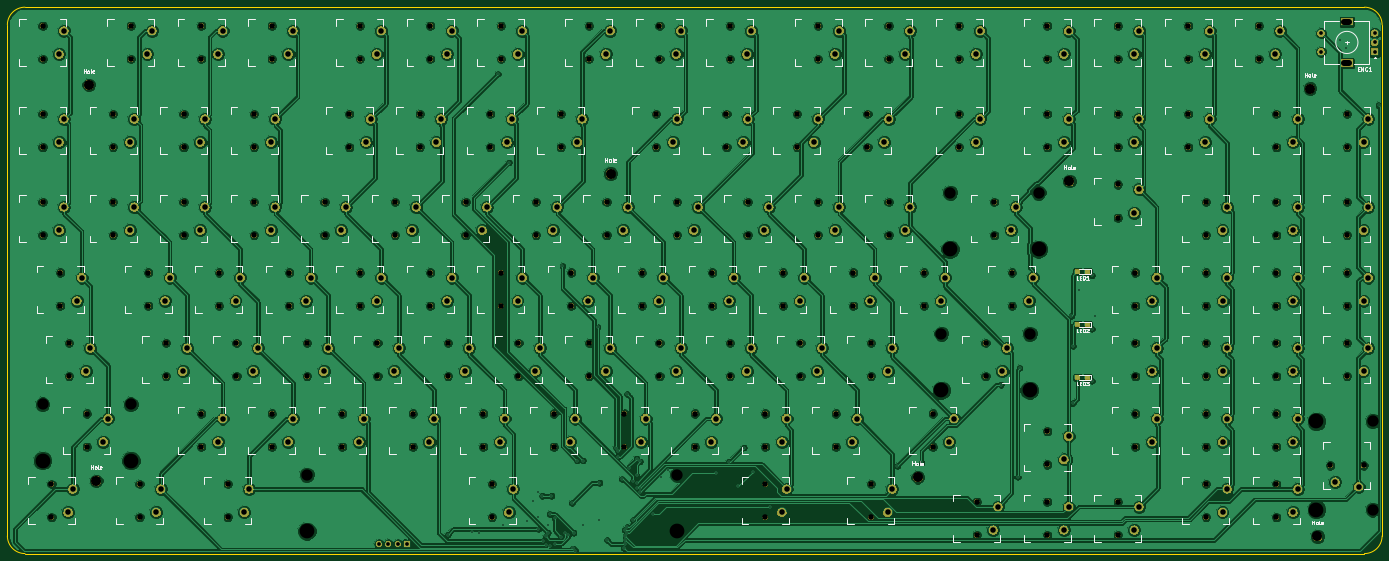
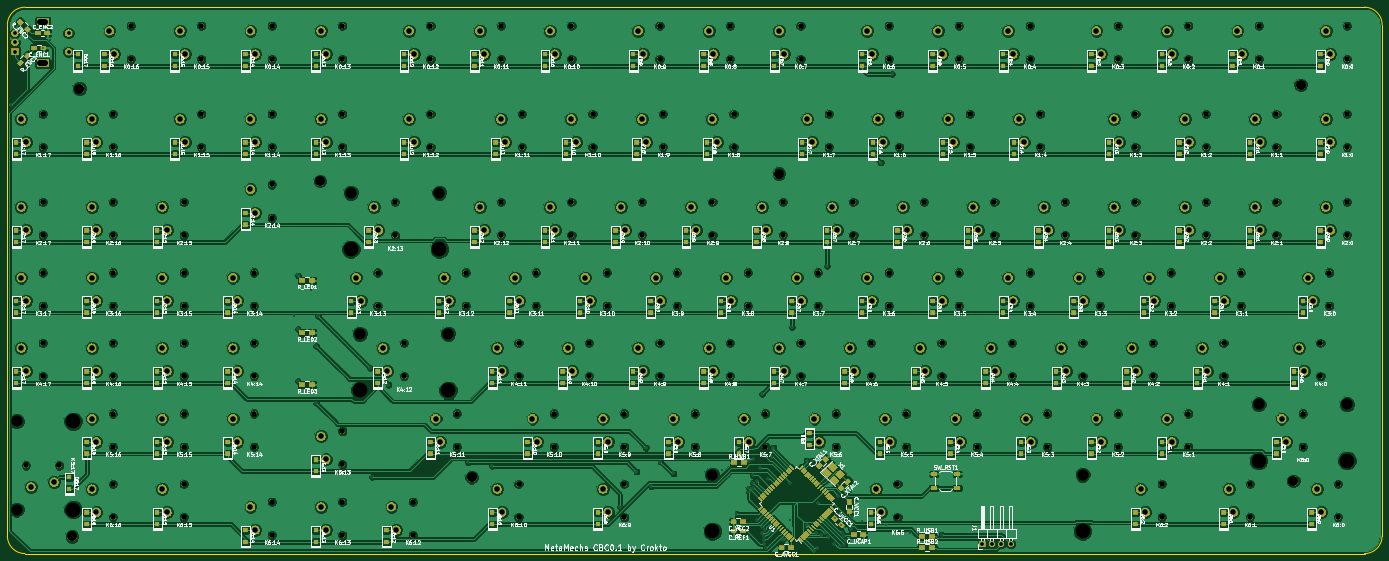
Circuit board: 11 layer files. Board 371.5 x 147.6 mm.
- bottom_copper: cbc1-B.Cu.gbl (832993 bytes)
- bottom_mask: cbc1-B.Mask.gbs (540297 bytes)
- paste: cbc1-B.Paste.gbp (27535 bytes)
- bottom_silk: cbc1-B.SilkS.gbo (403423 bytes)
- outline: cbc1-Edge.Cuts.gm1 (973 bytes)
- top_copper: cbc1-F.Cu.gtl (617924 bytes)
- top_mask: cbc1-F.Mask.gts (487641 bytes)
- paste: cbc1-F.Paste.gtp (768 bytes)
- top_silk: cbc1-F.SilkS.gto (61427 bytes)
- drill: cbc1-NPTH.drl (4429 bytes)
- drill: cbc1-PTH.drl (5525 bytes)

=== bottom_copper: cbc1-B.Cu.gbl (832993 bytes, source omitted) ===
=== bottom_mask: cbc1-B.Mask.gbs (540297 bytes, source omitted) ===
=== paste: cbc1-B.Paste.gbp (27535 bytes, source omitted) ===
=== bottom_silk: cbc1-B.SilkS.gbo (403423 bytes, source omitted) ===
=== outline: cbc1-Edge.Cuts.gm1 ===
G04 #@! TF.GenerationSoftware,KiCad,Pcbnew,(5.0.1)-4*
G04 #@! TF.CreationDate,2018-12-08T05:26:55-08:00*
G04 #@! TF.ProjectId,cbc1,636263312E6B696361645F7063620000,rev?*
G04 #@! TF.SameCoordinates,Original*
G04 #@! TF.FileFunction,Profile,NP*
%FSLAX46Y46*%
G04 Gerber Fmt 4.6, Leading zero omitted, Abs format (unit mm)*
G04 Created by KiCad (PCBNEW (5.0.1)-4) date 12/8/2018 5:26:55 AM*
%MOMM*%
%LPD*%
G01*
G04 APERTURE LIST*
%ADD10C,0.100000*%
G04 APERTURE END LIST*
D10*
X20000000Y-24762500D02*
X20000000Y-162875000D01*
X386712500Y-20000000D02*
X24762500Y-20000000D01*
X391475000Y-162875000D02*
X391475000Y-24762500D01*
X24762500Y-167637500D02*
X386712500Y-167637500D01*
X386712500Y-20000000D02*
G75*
G02X391475000Y-24762500I0J-4762500D01*
G01*
X391475000Y-162875000D02*
G75*
G02X386712500Y-167637500I-4762500J0D01*
G01*
X24762500Y-167637500D02*
G75*
G02X20000000Y-162875000I0J4762500D01*
G01*
X20000000Y-24762500D02*
G75*
G02X24762500Y-20000000I4762500J0D01*
G01*
M02*

=== top_copper: cbc1-F.Cu.gtl (617924 bytes, source omitted) ===
=== top_mask: cbc1-F.Mask.gts (487641 bytes, source omitted) ===
=== paste: cbc1-F.Paste.gtp ===
G04 #@! TF.GenerationSoftware,KiCad,Pcbnew,(5.0.1)-4*
G04 #@! TF.CreationDate,2018-12-08T05:26:55-08:00*
G04 #@! TF.ProjectId,cbc1,636263312E6B696361645F7063620000,rev?*
G04 #@! TF.SameCoordinates,Original*
G04 #@! TF.FileFunction,Paste,Top*
G04 #@! TF.FilePolarity,Positive*
%FSLAX46Y46*%
G04 Gerber Fmt 4.6, Leading zero omitted, Abs format (unit mm)*
G04 Created by KiCad (PCBNEW (5.0.1)-4) date 12/8/2018 5:26:55 AM*
%MOMM*%
%LPD*%
G01*
G04 APERTURE LIST*
%ADD10R,1.500000X1.300000*%
G04 APERTURE END LIST*
D10*
G04 #@! TO.C,LED1*
X309162500Y-91437500D03*
X311862500Y-91437500D03*
G04 #@! TD*
G04 #@! TO.C,LED2*
X311862500Y-105725000D03*
X309162500Y-105725000D03*
G04 #@! TD*
G04 #@! TO.C,LED3*
X309162500Y-120012500D03*
X311862500Y-120012500D03*
G04 #@! TD*
M02*

=== top_silk: cbc1-F.SilkS.gto (61427 bytes, source omitted) ===
=== drill: cbc1-NPTH.drl ===
M48
;DRILL file {KiCad (5.0.1)-4} date 12/8/2018 5:27:04 AM
;FORMAT={-:-/ absolute / inch / decimal}
FMAT,2
INCH,TZ
T1C0.0591
T2C0.1063
T3C0.1200
T4C0.1570
%
G90
G05
M72
T1
X1.9124Y-2.8602
X1.9124Y-3.2146
X11.8499Y-5.2977
X11.8499Y-5.6521
X6.4124Y-2.8602
X6.4124Y-3.2146
X11.0999Y-6.0477
X11.0999Y-6.4021
X8.8499Y-5.1102
X8.8499Y-5.4646
X8.0999Y-5.1102
X8.0999Y-5.4646
X10.5374Y-3.6102
X10.5374Y-3.9646
X7.7249Y-4.3602
X7.7249Y-4.7146
X1.1624Y-0.9852
X1.1624Y-1.3396
X12.7874Y-3.6102
X12.7874Y-3.9646
X6.7874Y-3.6102
X6.7874Y-3.9646
X9.2249Y-4.3602
X9.2249Y-4.7146
X10.1624Y-2.8602
X10.1624Y-3.2146
X9.1874Y-1.9227
X9.1874Y-2.2771
X2.6624Y-2.8602
X2.6624Y-3.2146
X14.0999Y-0.9852
X14.0999Y-1.3396
X11.8499Y-1.9227
X11.8499Y-2.2771
X3.5999Y-5.1102
X3.5999Y-5.4646
X12.5999Y-2.6727
X12.5999Y-3.0271
X14.8602Y-5.6624
X15.2146Y-5.6624
X11.8499Y-6.0477
X11.8499Y-6.4021
X10.1624Y-0.9852
X10.1624Y-1.3396
X13.5374Y-4.3602
X13.5374Y-4.7146
X7.7249Y-0.9852
X7.7249Y-1.3396
X5.9437Y-5.8602
X5.9437Y-6.2146
X11.1937Y-4.3602
X11.1937Y-4.7146
X2.0999Y-0.9852
X2.0999Y-1.3396
X15.0374Y-2.8602
X15.0374Y-3.2146
X6.2249Y-4.3602
X6.2249Y-4.7146
X8.4749Y-4.3602
X8.4749Y-4.7146
X9.4124Y-2.8602
X9.4124Y-3.2146
X9.9374Y-1.9227
X9.9374Y-2.2771
X15.0374Y-1.9227
X15.0374Y-2.2771
X2.6624Y-1.9227
X2.6624Y-2.2771
X7.6874Y-1.9227
X7.6874Y-2.2771
X1.6312Y-5.1102
X1.6312Y-5.4646
X6.5999Y-5.1102
X6.5999Y-5.4646
X3.1312Y-5.8602
X3.1312Y-6.2146
X6.9749Y-0.9852
X6.9749Y-1.3396
X5.4749Y-4.3602
X5.4749Y-4.7146
X6.0374Y-0.9852
X6.0374Y-1.3396
X4.7249Y-4.3602
X4.7249Y-4.7146
X11.8499Y-0.9852
X11.8499Y-1.3396
X13.5374Y-3.6102
X13.5374Y-3.9646
X14.2874Y-3.6102
X14.2874Y-3.9646
X2.4749Y-4.3602
X2.4749Y-4.7146
X8.6624Y-2.8602
X8.6624Y-3.2146
X13.3499Y-1.9227
X13.3499Y-2.2771
X4.4249Y-1.9227
X4.4249Y-2.2771
X14.2874Y-1.9227
X14.2874Y-2.2771
X13.3499Y-0.9852
X13.3499Y-1.3396
X7.3499Y-5.1102
X7.3499Y-5.4646
X14.2874Y-5.8602
X14.2874Y-6.2146
X4.3499Y-5.1102
X4.3499Y-5.4646
X2.1937Y-5.8602
X2.1937Y-6.2146
X4.5374Y-0.9852
X4.5374Y-1.3396
X5.2874Y-3.6102
X5.2874Y-3.9646
X5.2874Y-0.9852
X5.2874Y-1.3396
X14.2874Y-2.8602
X14.2874Y-3.2146
X8.2874Y-3.6102
X8.2874Y-3.9646
X1.4437Y-4.3602
X1.4437Y-4.7146
X6.0374Y-3.6102
X6.0374Y-3.9646
X3.4124Y-1.9227
X3.4124Y-2.2771
X8.4374Y-1.9227
X8.4374Y-2.2771
X1.9124Y-1.9227
X1.9124Y-2.2771
X4.1624Y-2.8602
X4.1624Y-3.2146
X7.9124Y-2.8602
X7.9124Y-3.2146
X2.8499Y-5.1102
X2.8499Y-5.4646
X5.0999Y-5.1102
X5.0999Y-5.4646
X9.9749Y-5.8602
X9.9749Y-6.2146
X13.5374Y-5.8602
X13.5374Y-6.2146
X10.6312Y-5.1102
X10.6312Y-5.4646
X9.4124Y-0.9852
X9.4124Y-1.3396
X11.4749Y-3.6102
X11.4749Y-3.9646
X3.5999Y-0.9852
X3.5999Y-1.3396
X15.0374Y-3.6102
X15.0374Y-3.9646
X10.9124Y-0.9852
X10.9124Y-1.3396
X3.0374Y-3.6102
X3.0374Y-3.9646
X7.5374Y-3.6102
X7.5374Y-3.9646
X3.2249Y-4.3602
X3.2249Y-4.7146
X4.9124Y-2.8602
X4.9124Y-3.2146
X5.9249Y-1.9227
X5.9249Y-2.2771
X10.9124Y-1.9227
X10.9124Y-2.2771
X12.5999Y-1.9227
X12.5999Y-2.2771
X14.2874Y-5.1102
X14.2874Y-5.4646
X13.5374Y-2.8602
X13.5374Y-3.2146
X15.0374Y-4.3602
X15.0374Y-4.7146
X5.8499Y-5.1102
X5.8499Y-5.4646
X9.5999Y-5.1102
X9.5999Y-5.4646
X1.2562Y-5.8602
X1.2562Y-6.2146
X9.7874Y-3.6102
X9.7874Y-3.9646
X8.4749Y-0.9852
X8.4749Y-1.3396
X11.2874Y-2.8602
X11.2874Y-3.2146
X4.5374Y-3.6102
X4.5374Y-3.9646
X2.8499Y-0.9852
X2.8499Y-1.3396
X3.7874Y-3.6102
X3.7874Y-3.9646
X1.3499Y-3.6102
X1.3499Y-3.9646
X14.2874Y-4.3602
X14.2874Y-4.7146
X9.0374Y-3.6102
X9.0374Y-3.9646
X12.5999Y-0.9852
X12.5999Y-1.3396
X7.1624Y-2.8602
X7.1624Y-3.2146
X6.6749Y-1.9227
X6.6749Y-2.2771
X3.4124Y-2.8602
X3.4124Y-3.2146
X12.7874Y-5.1102
X12.7874Y-5.4646
X1.1624Y-1.9227
X1.1624Y-2.2771
X13.5374Y-5.1102
X13.5374Y-5.4646
X8.8499Y-5.8602
X8.8499Y-6.2146
X12.5999Y-6.0477
X12.5999Y-6.4021
X6.9749Y-4.3602
X6.9749Y-4.7146
X12.7874Y-4.3602
X12.7874Y-4.7146
X3.9749Y-4.3602
X3.9749Y-4.7146
X2.2874Y-3.6102
X2.2874Y-3.9646
X9.9749Y-4.3602
X9.9749Y-4.7146
X1.1624Y-2.8602
X1.1624Y-3.2146
X5.6624Y-2.8602
X5.6624Y-3.2146
X5.1749Y-1.9227
X5.1749Y-2.2771
T2
X1.7323Y-5.8268
X12.0866Y-2.6378
X7.2047Y-2.5591
X1.6535Y-1.6142
X14.7244Y-6.4173
X10.4724Y-5.7874
X14.6457Y-1.6535
T3
X10.8174Y-2.7624
X11.7574Y-2.7624
X15.3124Y-5.1924
X15.3124Y-6.1324
X3.9737Y-5.7624
X7.9137Y-5.7624
X10.7237Y-4.2624
X11.6637Y-4.2624
X1.1612Y-5.0124
X2.1012Y-5.0124
T4
X1.1612Y-5.6124
X10.8174Y-3.3624
X11.7574Y-3.3624
X14.7124Y-5.1924
X14.7124Y-6.1324
X3.9737Y-6.3624
X7.9137Y-6.3624
X10.7237Y-4.8624
X11.6637Y-4.8624
X2.1012Y-5.6124
T0
M30

=== drill: cbc1-PTH.drl (5525 bytes, source omitted) ===
